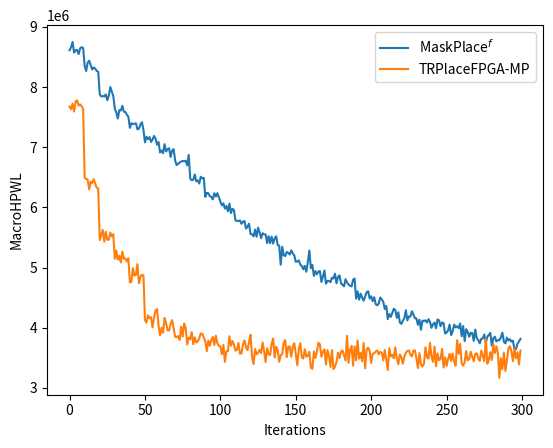

Write the Python code that produced this figure.
import matplotlib.pyplot as plt

# Data for the x-axis
iterations = list(range(300))

# Data for the first series (y-axis)
# design_182_colorg = [-6563449,-6611526,-6460870,-6585598,-6698125,-6543646,-6560070,-6570790,-6501267,-6386616,-5997982,-6111191,-6023291,-6027887,-6155495,-6045455,-5983009,-5932333,-6014152,-6027850,-5340082,-5407897,-5537722,-5371698,-5473141,-5308272,-5417283,-5393061,-5410847,-5384136,-4878264,-4980382,-4950591,-4881204,-4988435,-4971826,-4943045,-4848439,-4978330,-4962967,-4766590,-4659355,-4761323,-4733508,-4618556,-4544788,-4553201,-4607129,-4624437,-4576077,-4586517,-4489689,-4603045,-4600278,-4632685,-4505567,-4604119,-4616480,-4578702,-4593563,-3583023,-3695292,-3704590,-3812117,-3750347,-3741069,-3799218,-3687017,-3538006,-3551275,-3629139,-3513899,-3576792,-3475238,-3598086,-3562324,-3513628,-3616639,-3534359,-3551157,-3223717,-3314410,-3620557,-3448654,-3461065,-3391631,-3474718,-3482894,-3367832,-3483629,-3214379,-3251166,-3290527,-3282120,-3193016,-3228038,-3329695,-3418775,-3458627,-3287781,-3141890,-2944312,-3060526,-3227358,-3114060,-3186310,-3165330,-3156753,-3286340,-3212004,-2994223,-3130434,-3210191,-3028877,-3022864,-3049732,-2934964,-3171133,-2980620,-3182554,-2985506,-2901151,-2949378,-2895131,-3155639,-2967792,-2815184,-3128081,-3193625,-2943860,-2960905,-3015020,-2785670,-3013305,-3107354,-2896557,-2909380,-2892269,-2939158,-3044474,-2931228,-2709742,-2736659,-2782885,-2766360,-2897076,-2858506,-2814200,-2880726,-2934678,-2856863,-2932967,-2711134,-2820754,-2886818,-2809124,-2866714,-2836692,-2808517,-3010495,-2760256,-2756999,-2895797,-2807154,-2710032,-2819175,-2843329,-2807041,-2886925,-2938644,-2961923,-2727241,-2860819,-2713038,-2684329,-2799343,-2690752,-2961689,-2853394,-2640573,-2694351,-2798108,-2799518,-2731067,-2687078,-2768249,-2824309,-2747622,-2714851,-2883673,-2844244,-2663341,-2686903,-2737654,-2808142,-2733379,-2765362,-2817442,-2582188,-2659815,-2693298,-2824052,-2795445,-2683125,-2680442,-2737621,-2868099,-2663171,-2738679,-2750895,-2706801,-2543796,-2776608,-2786745,-2665220,-2754825,-2822249,-2671373,-2834743,-2580886,-2821196,-2658413,-2672064,-2720323,-2534745,-2694564,-2609364,-2707063,-2807322,-2867277,-2604961,-2671117,-2728796,-2634445,-2765274,-2664257,-2793956,-2742983,-2583028,-2926900,-2503276,-2691177,-2685591,-2691131,-2735787,-2741001,-2564904,-2735446,-2702019,-2659520,-2506428,-2565339,-2587406,-2735090,-2526551,-2819480,-2681426,-2522455,-2672549,-2595432,-2720757,-2694327,-2434691,-2653158,-2693062,-2392251,-2569148,-2627644,-2617561,-2552030,-2780822,-2417052,-2701514,-2631111,-2659585,-2626294,-2658414,-2643592,-2445818,-2687942,-2479471,-2679019,-2614850,-2613922,-2582713,-2803179,-2627581,-2560831,-2672705,-2499065,-2646173,-2566069,-2620949,-2654263,-2643061,-2676438,-2779212,-2678336,-2726898,-2688684]
# design_185_colorg = [-5796192,-5679975,-5682185,-5734162,-5641771,-5712493,-5714084,-5652233,-5846432,-5608325,-5183752,-5162904,-5294389,-5026355,-5141085,-5187053,-5116707,-5247467,-4985999,-5211955,-4370009,-4358376,-4448675,-4445038,-4367682,-4305827,-4356895,-4294610,-4304925,-4193091,-3892255,-3854976,-4112025,-3924425,-4160217,-4138151,-4058980,-3830665,-4009212,-4033575,-3912046,-3929544,-3881909,-3927930,-3931883,-3818816,-3848976,-3801042,-3789352,-3988364,-3359354,-3577123,-3501131,-3435387,-3325257,-3355765,-3473597,-3331365,-3520830,-3428670,-3426225,-3251004,-3426975,-3317538,-3286885,-3410281,-3284890,-3336565,-3306689,-3356213,-3355430,-3197077,-3404848,-3290643,-3316297,-3366543,-3351736,-3422325,-3425186,-3265049,-3146139,-3335030,-3125185,-3299612,-3220051,-3098373,-3222990,-3169805,-3235564,-3233444,-3174147,-3053553,-3058649,-3042738,-3173799,-3080731,-3123353,-3182376,-2986286,-3091907,-3266543,-3116010,-3141870,-3055883,-3177138,-3300283,-3148196,-3155665,-3215088,-3106397,-3178149,-3123462,-3081124,-3146101,-3087303,-3116649,-3221595,-3048534,-3246160,-3088957,-3195194,-2964497,-2987677,-2974878,-2971519,-3022684,-3063393,-3231686,-2939576,-3030665,-2893731,-3024691,-2918276,-2934961,-2988417,-3043523,-2881985,-2775976,-3075192,-3012977,-2728217,-2974807,-2988865,-3013562,-2845667,-2805102,-2916226,-2918277,-2929471,-2937768,-2817875,-2837643,-2850717,-3062328,-2939087,-2665173,-2911111,-2851139,-2954346,-2807121,-2754318,-2917768,-2900737,-2827827,-2850447,-3224802,-2951697,-2923004,-2960306,-2927231,-2740758,-2989137,-2852857,-2768586,-2881524,-2665598,-2740730,-2630359,-2980879,-2753587,-2669107,-2803668,-2683107,-2771913,-2672412,-2924734,-2609793,-2715485,-2885752,-2789293,-2698598,-2790367,-2659155,-2666822,-2628579,-2711024,-2743404,-2920629,-2738773,-2733417,-2459697,-2695990,-2661212,-2748575,-2681859,-2606819,-2440344,-2837324,-2538590,-2555253,-2786978,-2617696,-2696774,-2736613,-2579527,-2615541,-2763015,-2559460,-2741340,-2632535,-2637787,-2450121,-2670508,-2736997,-2599081,-2633714,-2681987,-2534180,-2713677,-2713966,-2631366,-2627352,-2669214,-2700469,-2674064,-2744777,-2581217,-2648975,-2624595,-2528433,-2639391,-2614434,-2562955,-2693961,-2518278,-2608742,-2736612,-2612417,-2634031,-2668109,-2732066,-2667248,-2691812,-2666519,-2639245,-2665418,-2650344,-2647539,-2663200,-2613732,-2575302,-2452824,-2504095,-2567492,-2725945,-2569257,-2592667,-2488793,-2475500,-2576063,-2461479,-2644116,-2452310,-2470055,-2530251,-2636221,-2573353,-2605961,-2493400,-2615735,-2512464,-2503469,-2557133,-2590610,-2485622,-2544066,-2688312,-2704814,-2506971,-2547154,-2643492,-2524011,-2697454,-2479234,-2545189,-2658953,-2442777,-2599690,-2505040,-2678342]
#design_190_colorg = [-5010726,-4956401,-4985952,-4891495,-4915532,-4876155,-4908241,-4988419,-4860431,-4919802,-4205693,-4228148,-4323463,-4233715,-4271055,-4282964,-4251591,-4361943,-4183289,-4202786,-3782986,-3817003,-3891440,-3977440,-3828672,-3775801,-3856029,-3849943,-3853160,-3871274,-3601959,-3749074,-3671587,-3803166,-3721398,-3796098,-3830484,-3781923,-3799607,-3779637,-3716017,-3561065,-3693807,-3592040,-3520580,-3600865,-3795764,-3556520,-3507372,-3554357,-2984294,-3150810,-3185995,-2923712,-2771949,-2793656,-3162178,-3224903,-2927353,-2859096,-2856604,-2795839,-2927521,-2986453,-2854886,-2901552,-2967250,-3152400,-2961840,-2875315,-2766462,-3059376,-2760801,-3007697,-2780008,-2926903,-2730015,-3064659,-3052431,-2790923,-2753577,-2729577,-2868001,-2728916,-2922131,-2615168,-2740083,-2838390,-2730755,-2974988,-2811973,-2646854,-2671580,-2689817,-2671931,-3025804,-2830329,-2852076,-2782064,-2880670,-2837111,-2858022,-2973845,-2810914,-2838985,-2781627,-2725104,-2795713,-2710535,-2725433,-2677327,-2744911,-2717396,-2722500,-2800452,-2759388,-2779875,-2778661,-2759123,-2727362,-2888146,-2729511,-2883045,-2907204,-2772566,-2831123,-2704936,-2980493,-2816618,-2700401,-2604316,-2778418,-2781573,-2774386,-2694200,-2727979,-2739372,-2805128,-2688657,-2999457,-2710797,-2809234,-2634768,-2701748,-2655914,-2833259,-2860463,-2698137,-2718076,-2821305,-2699355,-2629822,-2663456,-2624397,-2704258,-2682102,-2575141,-2832572,-2745329,-2998624,-2694663,-2964566,-2793482,-2685537,-2804356,-2610778,-2839630,-2611580,-2751725,-2628548,-2846738,-2640955,-2854144,-2564891,-2579557,-2635040,-2645169,-2569295,-2936786,-2835281,-2594256,-2689115,-2662444,-2693883,-2729800,-2645653,-2615254,-2654275,-2674082,-2807091,-2585186,-2597339,-2842566,-2740615,-2699640,-2604796,-2739883,-2553634,-2754581,-2674116,-2564046,-2642750,-2681858,-2608946,-2657219,-2706511,-2678931,-2700432,-2754915,-2728324,-2664739,-2587317,-2634382,-2627433,-2721487,-2601152,-2594843,-2694053,-2586077,-2611116,-2535230,-2606619,-2764412,-2651536,-2582134,-2637673,-2618526,-2720071,-2716801,-2733232,-2732591,-2685890,-2545972,-2410313,-2562267,-2651817,-2636771,-2764141,-2608062,-2614311,-2506252,-2559107,-2749537,-2618022,-2653164,-2525707,-2560740,-2668331,-2644017,-2596134,-2807468,-2625162,-2722330,-2604051,-2590207,-2765299,-2599672,-2561782,-2774698,-2564690,-2646663,-2607771,-2499767,-2921881,-2537350,-2614895,-2519012,-2716252,-2641769,-2573754,-2616324,-2595835,-2722729,-2566456,-2627338,-2666476,-2718260,-2555092,-2657780,-2852854,-2621570,-2698026,-2519411,-2593382,-2733753,-2413657,-2524608,-2491060,-2675580,-2701551,-2628504,-2659031,-2505967,-2541493,-2439804,-2577086,-2503845,-2687016,-2731541,-2633502]
# design_197_colorg = [-5910841,-5909947,-5892621,-5856807,-5786711,-5864361,-5920334,-5988564,-6026598,-5912897,-5124003,-5036491,-5161988,-5173335,-5090692,-5063483,-5092571,-5135044,-5179221,-5171100,-4546201,-4589461,-4510988,-4664587,-4530607,-4682993,-4464541,-4549467,-4516447,-4591947,-4376072,-4237778,-4321648,-4347001,-4229288,-4274073,-4308445,-4343022,-4347915,-4350747,-4089692,-4192835,-4189230,-4047504,-4192895,-4145938,-4173382,-4134233,-4023592,-4101490,-3542450,-3501052,-3612568,-3599391,-3587471,-3529299,-3583369,-3548673,-3607945,-3557388,-3562136,-3599987,-3613659,-3524966,-3611771,-3542324,-3632874,-3573346,-3567675,-3555634,-3472267,-3456654,-3471683,-3400394,-3500729,-3555755,-3448196,-3412616,-3501671,-3423200,-3346986,-3475294,-3391840,-3505861,-3457783,-3350043,-3499770,-3377069,-3532766,-3493746,-3386633,-3411207,-3425183,-3280760,-3482882,-3189739,-3281946,-3451694,-3401599,-3273352,-3400108,-3385344,-3480856,-3321357,-3402548,-3324490,-3248075,-3289778,-3291122,-3289474,-3308892,-3360999,-3436882,-3175874,-3241040,-3363293,-3312746,-3318974,-3145565,-3278587,-3173294,-3177307,-3295373,-3291941,-3376226,-3312985,-3229786,-3341343,-3347701,-3368935,-3224123,-3338133,-3282134,-3280306,-3229508,-3266365,-3219523,-3204773,-3335364,-3212532,-3394240,-3182709,-3195799,-3344008,-3362473,-3291081,-3257006,-3308543,-3318414,-3238188,-3163444,-3165406,-3116030,-3265674,-3226798,-3222283,-3161358,-3224454,-3295437,-3154723,-3139135,-3145374,-3342638,-3082972,-3351417,-3225986,-3276504,-3274525,-3215548,-3398832,-3210469,-3147126,-3192434,-3281985,-3233723,-3195319,-3180382,-3227179,-3170203,-3225783,-3117223,-3001003,-3155310,-2999533,-3258236,-3254637,-3069465,-3054231,-3206162,-3171817,-3143000,-3002108,-3061982,-3141603,-3163485,-3249593,-3190339,-3089355,-3258110,-3059507,-3195878,-3224179,-3152544,-3267169,-3103866,-3249614,-3082579,-3079142,-3004993,-3251822,-3110870,-3113331,-3158230,-3172438,-2956037,-3206633,-2911557,-3118434,-3127059,-3080873,-3187010,-3080138,-3127259,-3134302,-3071241,-3007850,-3159958,-3210162,-3073882,-3126024,-3178408,-3181138,-3093715,-3307189,-3075421,-3161911,-3150558,-3199217,-3070149,-3009818,-3094627,-2945035,-3220005,-3035270,-3044169,-3059475,-3088957,-3107246,-3207854,-3052782,-3082801,-3135228,-2893967,-3097436,-3115312,-3020282,-3090379,-3068867,-3062293,-2945185,-3103558,-3117107,-2954952,-2965085,-2955469,-3014935,-3167334,-2968715,-3076979,-3041418,-3088901,-3064775,-3040866,-3004974,-3131588,-3086418,-3051403,-2988839,-3031608,-3004745,-3054302,-3065911,-3091578,-2979063,-3018213,-2947522,-3132200,-3104285,-3101027,-3070630,-3064882,-3051557,-3028106,-3092701,-3004027,-3047283,-3098769,-3067844,-2964106,-3083866]
#design_207_colorg = [-6203467,-6147223,-6230990,-6255242,-6146812,-6186784,-6210180,-6107949,-6181562,-6149414,-5644047,-5692952,-5688140,-5691445,-5681577,-5663842,-5704856,-5684143,-5660027,-5696044,-4973298,-5002236,-5114299,-4986636,-5001374,-5039034,-5075675,-4976628,-4907428,-5028393,-4587080,-4626923,-4640075,-4702567,-4590920,-4751967,-4683647,-4566702,-4585084,-4695959,-4293373,-4219280,-4193887,-4325982,-4372426,-4312104,-4291389,-4359128,-4385800,-4401070,-4025396,-4150730,-4042944,-4050639,-3955193,-4080853,-4021086,-3959917,-3901561,-4005440,-3667095,-3653663,-3559623,-3714942,-3684017,-3572727,-3563173,-3653102,-3628401,-3665229,-3503762,-3548598,-3552172,-3526043,-3595508,-3620282,-3503718,-3585545,-3539287,-3560237,-3425853,-3412515,-3517967,-3389693,-3452052,-3387194,-3365670,-3429153,-3354782,-3419202,-3331901,-3478790,-3390592,-3316330,-3333363,-3342210,-3419733,-3312371,-3427348,-3370565,-3157955,-3230911,-3347307,-3401538,-3392794,-3248086,-3285360,-3363552,-3283697,-3319074,-3292121,-3363900,-3262311,-3296930,-3258977,-3281350,-3374940,-3192433,-3341178,-3232305,-3235285,-3192775,-3194360,-3250431,-3129282,-3213694,-3304004,-3271832,-3322880,-3288263,-3212810,-3180186,-3253574,-3423127,-3206669,-3164970,-3224755,-3351243,-3282151,-3417237,-3179291,-3149368,-3240941,-3122502,-3058346,-3107711,-3102863,-3218508,-3235534,-3189068,-3055849,-3081764,-3084319,-3085797,-3091367,-3198501,-3054054,-3141942,-3144670,-3221975,-3012397,-2975807,-2931915,-3111574,-3031748,-3002094,-3176042,-2984154,-3044525,-2915596,-2963661,-3033384,-2971028,-2994105,-2965606,-2923447,-2946039,-2972176,-3007256,-2991008,-3013582,-2902520,-3104778,-2864613,-3019333,-3003631,-3126228,-3023838,-3037529,-3046969,-2953839,-2897930,-2903579,-2964359,-2832254,-3038243,-3089546,-2782514,-2891422,-3079620,-2955248,-2933682,-2821707,-3006945,-2878600,-2971016,-2877334,-2781457,-3054585,-2910523,-2970575,-2997970,-3018297,-2971132,-2867122,-2855943,-2926726,-2941386,-2903131,-2769099,-2839606,-3043154,-2998718,-2889640,-2936319,-3032337,-2816400,-2988628,-2932806,-2904219,-2994954,-2929884,-2889149,-2945512,-2982469,-2985216,-2993226,-2953166,-2992835,-2965991,-3019715,-3137317,-2985995,-2848701,-2951353,-3091326,-3066263,-2949559,-2923542,-2892526,-2916591,-3115050,-2866370,-2910794,-2784671,-2833479,-2900799,-2830587,-3118944,-2926311,-2894603,-2886625,-3063623,-2947394,-2918180,-3019875,-3091729,-2938163,-3022840,-2962720,-2921423,-3021028,-2871502,-2997968,-2900743,-2979051,-3122252,-2894548,-2874669,-3119436,-2885027,-2858650,-2891775,-2850114,-2908088,-3093156,-2936180,-2756951,-2862237,-3019327,-2962264,-2950380,-2998823,-3205341,-3045765,-3117406,-3115111,-2984569,-2969508,-3018781]
#design_220_colorg = [-5311453,-5241815,-5221337,-5370892,-5025820,-5317027,-5203145,-5290402,-5385757,-5279474,-4336018,-4345351,-4514422,-4401938,-4324540,-4415874,-4420538,-4427977,-4356805,-4351757,-3686555,-3774752,-3812726,-3749796,-3702295,-3724298,-3614055,-3642036,-3777514,-3669332,-3466159,-3426964,-3475219,-3577040,-3528780,-3461227,-3423025,-3399642,-3542172,-3459317,-3471147,-3279616,-3290292,-3345129,-3359965,-3276834,-3336776,-3408529,-3331046,-3221152,-2982294,-3021496,-3120849,-3206743,-3105347,-3208042,-3114456,-3010190,-3001712,-3044465,-2685297,-2701391,-2828459,-2932949,-2939984,-2868087,-2898465,-2804820,-2875612,-2715788,-2760553,-2669298,-2639629,-2590802,-2777496,-2752289,-2662890,-2512855,-2906793,-2743587,-2811140,-2833953,-2918792,-2848784,-2590124,-2766086,-2515203,-2564815,-2780281,-2826042,-2762979,-2686666,-2652609,-2745171,-2846203,-2923971,-2683497,-2764343,-2728200,-2753186,-2432746,-2546653,-2428914,-2672612,-2717432,-2426057,-2422653,-2708690,-2586950,-2588794,-2787686,-2577402,-2802398,-2562396,-2712950,-2701641,-2607246,-2932378,-2750945,-2654918,-2447700,-2590197,-2645391,-2799713,-2587081,-2671478,-2819563,-2548784,-2596922,-2527836,-2695719,-2569017,-2658474,-2612109,-2505602,-2727938,-2677991,-2657157,-2591412,-2730021,-2493013,-2614359,-2568737,-2469551,-2638089,-2688821,-2639264,-2685732,-2599598,-2455061,-2740151,-2771290,-2664135,-2738442,-2616813,-2656661,-2631228,-2576197,-2769418,-2614300,-2561825,-2511769,-2601582,-2454341,-2566214,-2475165,-2648079,-2697468,-2804280,-2423666,-2537467,-2479323,-2515894,-2603169,-2546903,-2544012,-2558953,-2821266,-2497859,-2352574,-2638282,-2703823,-2590471,-2468543,-2389298,-2553429,-2394821,-2653636,-2820501,-2455142,-2357464,-2813424,-2708578,-2589559,-2863409,-2366393,-2461739,-2685350,-2482529,-2480390,-2546002,-2747736,-2536944,-2481496,-2443267,-2790022,-2455343,-2694867,-2560480,-2852261,-2695868,-2563537,-2623182,-2549675,-2425859,-2437919,-2805532,-2322555,-2548679,-2576676,-2653098,-2582680,-2598856,-2825251,-2302057,-2607753,-2639831,-2537406,-2464059,-2579043,-2808865,-2603121,-2356355,-2647645,-2621564,-2636055,-2434252,-2640329,-2486006,-2379896,-2732196,-2433939,-2652218,-2737706,-2644068,-2700620,-2507483,-2401830,-2585529,-2708426,-2590056,-2444187,-2266351,-2394035,-2557976,-2577666,-2637266,-2521867,-2300416,-2579724,-2447148,-2703311,-2287198,-2536536,-2810712,-2349158,-2458080,-2573022,-2634149,-2550828,-2373300,-2727938,-2500334,-2628127,-2450067,-2619440,-2522957,-2491267,-2419839,-2547820,-2714230,-2337790,-2729827,-2533599,-2352394,-2663761,-2451720,-2394050,-2293285,-2398675,-2440238,-2402021,-2496847,-2434198,-2430050,-2618504,-2448273,-2591012,-2622121,-2248333]
design_232_colorg = [-7675545,-7631993,-7724377,-7593546,-7761622,-7779809,-7693088,-7712022,-7683166,-7629488,-6496579,-6473707,-6462039,-6300649,-6428876,-6406259,-6470319,-6400319,-6325320,-6316054,-5457065,-5543744,-5628027,-5429671,-5595477,-5463211,-5463411,-5581347,-5515761,-5554746,-5148420,-5285641,-5132085,-5196463,-5084605,-5265617,-5147663,-5152471,-5100567,-5154904,-4753669,-4767022,-4989593,-4866695,-4879535,-5056579,-4740639,-4842971,-4881793,-4866033,-4127255,-4084214,-4208991,-4156793,-4177094,-4006486,-4171722,-4286925,-4311074,-4034869,-3871817,-4000423,-3916042,-4164441,-4079508,-3955739,-3953397,-4062347,-4126577,-3988672,-3849520,-3843363,-3862070,-3798701,-4018468,-3852405,-4069776,-3996597,-3722581,-3836310,-3810100,-3926819,-3725988,-3841701,-3754865,-3773946,-3824072,-3906096,-3900682,-3831826,-3777374,-3610630,-3787318,-3701672,-3798335,-3847636,-3712549,-3868795,-3742108,-3702534,-3686338,-3560172,-3712257,-3433058,-3612668,-3610615,-3857701,-3700008,-3778902,-3722847,-3618787,-3636928,-3747359,-3567696,-3575013,-3722869,-3789286,-3673035,-3628100,-3762999,-3883815,-3520115,-3398213,-3647730,-3559242,-3587506,-3632121,-3577408,-3756405,-3613422,-3431177,-3658313,-3562142,-3547807,-3735603,-3820709,-3504298,-3687520,-3632436,-3434978,-3545726,-3561555,-3749147,-3794681,-3512440,-3688012,-3686031,-3518663,-3684276,-3742793,-3553675,-3377244,-3645705,-3743705,-3504988,-3489616,-3642936,-3518639,-3535103,-3600978,-3335171,-3318596,-3606450,-3497844,-3604090,-3752225,-3723692,-3518768,-3602244,-3640247,-3387826,-3629898,-3534704,-3349597,-3628886,-3313016,-3356265,-3430944,-3588454,-3492239,-3602608,-3623710,-3540937,-3456190,-3866071,-3418320,-3634924,-3696838,-3371403,-3687924,-3461521,-3788305,-3486819,-3584418,-3442535,-3745961,-3325546,-3643174,-3670833,-3609773,-3414536,-3565905,-3576043,-3604653,-3621363,-3558374,-3599491,-3586619,-3458252,-3630305,-3472685,-3296374,-3660396,-3523516,-3552002,-3491880,-3675137,-3488008,-3393841,-3556899,-3507956,-3404227,-3523551,-3586879,-3615562,-3623088,-3551165,-3523698,-3621065,-3622989,-3493539,-3330732,-3579142,-3389639,-3356754,-3402883,-3677747,-3510518,-3487374,-3750528,-3517666,-3434166,-3686166,-3361036,-3572990,-3462418,-3480181,-3649706,-3339329,-3508814,-3366133,-3483093,-3567412,-3447359,-3571559,-3437658,-3370325,-3794044,-3569226,-3729947,-3402564,-3370016,-3430676,-3614614,-3460841,-3478123,-3600427,-3515817,-3441592,-3565513,-3576951,-3487423,-3451589,-3619692,-3528805,-3444445,-3821687,-3402026,-3464977,-3594924,-3464681,-3726941,-3579937,-3691595,-3577959,-3166406,-3493348,-3310601,-3583254,-3282672,-3460224,-3657474,-3694771,-3609039,-3445201,-3657268,-3492890,-3594404,-3391215,-3622087]
#design_240_colorg = [-5283869,-5337189,-5235516,-5281378,-5225648,-5299294,-5242859,-5263962,-5149807,-5307161,-4227784,-4217849,-4042704,-4353586,-4196000,-4168369,-4127528,-4109705,-4066506,-4174290,-3726198,-3828998,-3856094,-3772576,-3766975,-3759921,-3750654,-3798383,-3841626,-3892058,-3577806,-3665804,-3624566,-3534364,-3632045,-3490149,-3603869,-3611293,-3479511,-3344788,-3475727,-3445758,-3447660,-3481776,-3502330,-3603634,-3604999,-3536700,-3605808,-3327579,-2606386,-2698610,-2834999,-2679592,-2942379,-2872238,-2926040,-2807839,-2946622,-2852734,-2611859,-2849866,-2682963,-2839498,-2560957,-2867508,-3011268,-2846890,-2783311,-2895342,-2664039,-2887096,-2691568,-2594106,-2855382,-2812897,-2976994,-2743423,-2774440,-2814331,-2549515,-2946986,-2887940,-2689626,-2651250,-2992959,-2602917,-2691423,-2738719,-2549893,-2743182,-2688213,-2776860,-2708643,-2726647,-2655402,-2959899,-2743584,-2813505,-2708681,-2735773,-2543559,-2571220,-2747548,-2733916,-2404761,-2698416,-2550943,-2890412,-2651540,-2793910,-2756950,-2779348,-2684404,-2686788,-2770960,-2722420,-2457789,-2862019,-2977210,-2643833,-2625568,-2579367,-2919966,-2893124,-2567868,-2543750,-2580069,-2772964,-2654219,-2622669,-2798493,-2685428,-2656628,-2532547,-2671393,-2560600,-2525011,-2747736,-2639499,-2874394,-2714016,-2763134,-2922335,-2654997,-2666937,-2832947,-2932276,-2301233,-2606124,-2612190,-2750811,-2722431,-2472631,-2664892,-2580553,-2748073,-2769897,-2849299,-2713775,-2349807,-2468299,-2508426,-2859573,-2578453,-2414639,-2474122,-2294396,-2463037,-2660853,-2777490,-2744310,-2827160,-2821517,-2699910,-2592827,-2657832,-2838218,-2790868,-2786903,-2561235,-2552131,-2742377,-2757274,-2400862,-2604396,-2391978,-2672309,-2697761,-2581506,-2307968,-2407841,-2720118,-2546317,-2352632,-2427019,-2658020,-2438716,-2472556,-2205066,-2399084,-2534448,-2939602,-2804585,-2648457,-2480934,-2448504,-2492843,-2723870,-2710119,-2641157,-2335302,-2215085,-2441662,-2657537,-2490461,-2608829,-2770930,-2536903,-2630459,-2852421,-2353864,-2773687,-2464164,-2529817,-2414353,-2316551,-2432489,-2614540,-2520563,-2493694,-2678613,-2697480,-2680782,-2593887,-2460139,-2621194,-2609398,-2788779,-2873232,-2779233,-2559003,-2657721,-2755308,-2525990,-2959777,-2804024,-2419915,-2711629,-2473582,-2509265,-2757879,-2493369,-2506224,-2333643,-2422133,-2546478,-2402636,-2530357,-2512248,-2458910,-2726807,-2524760,-2305887,-2446515,-2602412,-2526511,-2477208,-2461141,-2594550,-2387463,-2900427,-2757055,-2601976,-2477035,-2270304,-2770609,-2469515,-2401952,-2604948,-2649758,-2559483,-2572296,-2628863,-2737322,-2425888,-2330634,-2622319,-2442359,-2582298,-2571774,-2335970,-2839084,-2368221,-2505351,-2704381,-2691809,-2774302,-2402744,-2515523]
# Data for the second series (y-axis)
#design_182_org  = [-7543482,-7541385,-7596841,-7554339,-7479795,-7529006,-7540479,-7608155,-7565726,-7566625,-7191686,-7155641,-7172080,-7231775,-7183181,-7225818,-7168520,-7223966,-7121269,-7111034,-6760782,-6833186,-6654616,-6833904,-6736396,-6740547,-6741512,-6874094,-6900427,-6739349,-6451248,-6405242,-6557650,-6306883,-6444952,-6389222,-6378737,-6490452,-6499150,-6600149,-6089565,-6124840,-5966208,-5942196,-6108648,-6042657,-6077589,-6114075,-6116735,-6087361,-5691873,-5744546,-5741933,-5698813,-5709886,-5737454,-5795953,-5759983,-5558678,-5709932,-5417788,-5410586,-5334906,-5435449,-5478719,-5469421,-5395390,-5464341,-5468818,-5508212,-5176315,-5159558,-5051853,-5165348,-5182519,-5129944,-5206155,-5169175,-5083931,-5163859,-4885885,-4918560,-4866051,-4958430,-4827989,-4892132,-4992772,-4805985,-4900472,-4886118,-4683969,-4694320,-4727000,-4674431,-4556089,-4578325,-4636626,-4551656,-4674653,-4714671,-4536411,-4424906,-4536225,-4422474,-4448275,-4446515,-4450108,-4396976,-4479489,-4549530,-4348991,-4172454,-4215604,-4185266,-4145479,-4290852,-4202858,-4263639,-4248381,-4171509,-4009441,-4022501,-3848331,-4025107,-4031893,-3852186,-3811950,-3992003,-3941396,-3908671,-3727519,-3716179,-3786272,-3837644,-3796602,-3698099,-3665157,-3811201,-3784740,-3819119,-3619965,-3609148,-3699571,-3662384,-3684482,-3760170,-3707692,-3544504,-3651314,-3728272,-3421856,-3662006,-3405380,-3450997,-3635301,-3585439,-3495380,-3468730,-3707417,-3715140,-3388712,-3515222,-3452259,-3328977,-3522154,-3553860,-3400460,-3349402,-3360039,-3392915,-3477041,-3308875,-3321089,-3290776,-3386036,-3240353,-3190221,-3419825,-3279909,-3327761,-3247629,-3067473,-3304281,-3247867,-3408275,-3437561,-3125050,-3182188,-3144746,-3258986,-3308725,-3161719,-3039988,-3195470,-3045779,-3058141,-3015489,-3317586,-3048553,-3203641,-3131607,-2964912,-3087206,-3004045,-3154730,-3069019,-3149740,-3133603,-3098754,-3058911,-2957389,-3072125,-3073046,-3244977,-2995697,-2945699,-3145469,-3129483,-3036417,-2874192,-2886111,-3012755,-2970247,-2864158,-2939396,-2977685,-3057642,-3205619,-3037279,-2891859,-2928433,-2841402,-2858887,-2722319,-2923489,-2883977,-2797337,-2916984,-2814534,-2899497,-2786932,-2768600,-3015290,-2760034,-2937922,-2880018,-2844351,-2872995,-2865779,-2997564,-2965016,-2940143,-2939750,-2783327,-2870044,-2717915,-2624057,-2844738,-2857532,-2821444,-2679465,-2896457,-2749265,-2685237,-2713050,-2913120,-2943033,-2754074,-2785416,-2846917,-2911329,-2696695,-2922835,-2850855,-2632486,-2620821,-2805856,-2791653,-2703489,-2836669,-2854731,-2659120,-2756923,-2799045,-2595217,-2781024,-2746088,-2760302,-2764462,-2830871,-2921267,-2783778,-2455273,-2718384,-2727097,-2757887,-2878984,-2711791,-2707656,-2931022]
#design_185_org = [-6680320,-6457098,-6609900,-6591429,-6510370,-6640776,-6381407,-6599837,-6488763,-6639941,-6357145,-6234985,-6175834,-6220547,-6173190,-6373885,-6336943,-6285261,-6166657,-6267733,-5960730,-5954480,-5892244,-5981089,-6104428,-5872211,-5931432,-5924566,-5811525,-5802504,-5672088,-5703789,-5595126,-5814845,-5640216,-5728906,-5608845,-5510955,-5688530,-5735875,-5388322,-5404674,-5355234,-5452634,-5463567,-5381085,-5228017,-5242289,-5213130,-5239653,-5050884,-5036866,-5033203,-5063751,-4975650,-5027302,-5311365,-5148368,-5075360,-5070101,-4751787,-4775005,-4762038,-4675893,-4866925,-4651841,-4687668,-4756297,-4814783,-4664227,-4466100,-4474146,-4471545,-4490117,-4515004,-4531733,-4515976,-4563253,-4535491,-4444618,-4306618,-4171857,-4131741,-4227074,-4197532,-4381258,-4182381,-4228816,-4183686,-4205331,-3972291,-3994195,-4057438,-4030196,-4004808,-3883980,-4074754,-3907357,-4002776,-3917494,-3755976,-3716118,-3818969,-3889622,-3790998,-3811957,-3665694,-3737180,-3850184,-3760901,-3648590,-3622952,-3747756,-3575200,-3546979,-3527829,-3463769,-3406347,-3549709,-3609673,-3413791,-3569114,-3472959,-3512236,-3361512,-3492451,-3542874,-3402526,-3401053,-3659765,-3219018,-3388433,-3277544,-3253405,-3300435,-3280583,-3218820,-3360544,-3373742,-3235030,-3296246,-3228782,-3206466,-3156811,-3296471,-3207919,-3250138,-3209665,-3273905,-3102148,-2879510,-3088245,-3034366,-2992689,-3112685,-3163687,-3108025,-3075144,-3074791,-3231271,-2924070,-2930064,-2987824,-3033491,-3050940,-3005885,-2973823,-2893639,-2961764,-3034194,-3008172,-3001464,-2940700,-3000726,-2966859,-2907066,-2967079,-3008003,-2916600,-2865921,-2959545,-2926455,-3047244,-2957797,-3066307,-2899790,-3057135,-2938022,-2921739,-2787461,-2730393,-2888085,-2840620,-2900776,-2811392,-2857755,-2709772,-2905584,-2859978,-2796385,-2788793,-2693363,-2610672,-2896842,-2815455,-2653323,-2804201,-2749708,-2701656,-2928668,-2769904,-2879659,-2696958,-2780639,-2757793,-2765241,-2710840,-2759625,-2751080,-2967714,-2955888,-2784090,-2930265,-2780986,-2703298,-2636569,-2741141,-2653619,-2740139,-3079892,-2690642,-2787262,-2691334,-2643899,-2766651,-2670066,-2667659,-2571040,-2550065,-2792677,-2879048,-2627172,-2530846,-2767459,-2668285,-2727015,-2565663,-2719430,-2621941,-2553653,-2565345,-2667354,-2868931,-2713517,-2744384,-2674124,-2751580,-2710330,-2692899,-2486390,-2522818,-2801130,-2649073,-2717429,-2671223,-2617269,-2621906,-2605183,-2675891,-2518039,-2780124,-2855238,-2392022,-2784338,-2721292,-2431336,-2598931,-2445400,-2501304,-2491853,-2697842,-2614051,-2689771,-2483839,-2548522,-2725293,-2664168,-2450262,-2559819,-2622156,-2436880,-2663779,-2637341,-2605190,-2507288,-2534188,-2527216,-3130728,-2423590,-2725469]
#design_190_org = [-5531222,-5635338,-5540974,-5507737,-5447745,-5531224,-5516512,-5499547,-5507829,-5523088,-5373735,-5416025,-5395040,-5341609,-5403899,-5312169,-5218623,-5354767,-5231760,-5369942,-5204255,-5071942,-5134630,-5257001,-5188431,-5180075,-5133386,-5084290,-5214779,-5228086,-5056137,-4913319,-5050276,-5107850,-5000157,-5003551,-5037480,-5020945,-4975037,-5087013,-4893317,-4810726,-4973582,-4873907,-4952708,-4798031,-4875304,-4830483,-4924914,-4846748,-4657837,-4659211,-4614937,-4647290,-4663388,-4750907,-4646808,-4763484,-4691828,-4714630,-4500825,-4526711,-4436997,-4464571,-4529973,-4447872,-4433375,-4518203,-4486547,-4527231,-4391917,-4312004,-4235552,-4244895,-4401394,-4292350,-4261468,-4326138,-4399839,-4428222,-4162870,-4231903,-4226553,-4220125,-4244934,-4197499,-4248627,-4287929,-4142496,-4285686,-4102523,-4079672,-4043981,-3989083,-4075182,-4015510,-4060542,-4079204,-4161956,-4062941,-3917378,-3910295,-3933431,-4016089,-3880274,-4018306,-3952231,-3925430,-3947113,-4028332,-3840188,-3706159,-3781081,-3904707,-3710673,-3812044,-3881487,-3762491,-3698698,-3824182,-3698075,-3638190,-3700832,-3653289,-3636256,-3612844,-3705533,-3732899,-3672197,-3682107,-3574302,-3550071,-3583765,-3614712,-3562438,-3544962,-3518562,-3582002,-3419979,-3576693,-3514923,-3406051,-3567656,-3432671,-3473498,-3465168,-3435158,-3476621,-3401237,-3506347,-3305983,-3430244,-3360919,-3367166,-3344399,-3374875,-3212720,-3335081,-3369058,-3382045,-3295166,-3271905,-3267084,-3276993,-3239215,-3307564,-3198990,-3288372,-3264153,-3297428,-3162489,-3267947,-3074275,-3292531,-3121056,-3249253,-3221569,-3256122,-3182709,-3238892,-3127347,-3180149,-3071051,-3201486,-3159381,-3158340,-3164272,-3091203,-3152128,-3165803,-3109987,-3100721,-3080516,-3122292,-2999748,-3027580,-3065446,-3023371,-3109789,-3102992,-2971681,-3062706,-2940761,-3055374,-3051521,-3008488,-3058308,-3030386,-3036208,-3054194,-2931637,-2880966,-2964706,-2934432,-3002606,-2907160,-2977669,-2947887,-2923996,-3004410,-2863040,-2827263,-2965106,-2873834,-2939483,-2902220,-2896847,-2966258,-2935167,-2960097,-2871982,-2873242,-2838500,-2941053,-2933008,-2820243,-2948720,-2868104,-2902268,-2698032,-2872817,-2867033,-2821165,-2836152,-2866329,-2879486,-2796233,-2900400,-2814871,-2876441,-2922940,-2697154,-2833352,-2820750,-2881290,-2911587,-2887171,-2898823,-2772723,-2826316,-2716577,-2878441,-2800572,-2835483,-2694227,-2679027,-2753434,-2790620,-2867739,-2757720,-2891110,-2860658,-2854366,-2854786,-2724790,-2774576,-2809064,-2836459,-2895173,-2706435,-2788472,-2774422,-2772135,-2794892,-2783567,-2710927,-2768591,-2824253,-2878182,-2803088,-2822430,-2829640,-2747944,-2738910,-2776672,-2837653,-2755455,-2714529,-2909076,-2756415]
#design_197_org = [-6711200,-6642227,-6659075,-6730765,-6689646,-6804414,-6659992,-6744315,-6642016,-6732439,-6541151,-6433234,-6450113,-6515705,-6384420,-6528113,-6536507,-6468543,-6508086,-6618111,-6223548,-6356218,-6181542,-6268437,-6343573,-6162287,-6299660,-6284138,-6281846,-6271426,-6155931,-6079948,-6042771,-6144194,-6133789,-6103267,-6047673,-6085673,-6122673,-6039406,-5951236,-5864831,-5825972,-5910101,-5823409,-5793692,-5819621,-5893727,-5853751,-5846819,-5546658,-5705396,-5646363,-5640112,-5665427,-5658707,-5705794,-5563131,-5578646,-5579268,-5535440,-5343138,-5460530,-5423283,-5456627,-5362597,-5418541,-5447107,-5460390,-5498617,-5392824,-5280939,-5303668,-5306623,-5353549,-5346584,-5345488,-5303430,-5361649,-5315613,-5166723,-5042044,-5159751,-5114676,-5147736,-5201014,-5057134,-5133190,-5055934,-5156288,-4934317,-4955445,-5030565,-4975636,-4972974,-4980007,-4958678,-5010337,-4964694,-4997704,-4738464,-4748868,-4822448,-4795896,-4739288,-4715374,-4632129,-4821408,-4727683,-4798064,-4581108,-4654278,-4647472,-4655105,-4636329,-4671202,-4582019,-4685625,-4675452,-4671450,-4527716,-4468112,-4493161,-4489823,-4599936,-4610196,-4511049,-4544060,-4546204,-4530453,-4313346,-4383946,-4382951,-4452606,-4415183,-4321611,-4385091,-4405110,-4349083,-4382057,-4282835,-4332312,-4289378,-4262787,-4343539,-4286873,-4263617,-4271228,-4273135,-4198339,-4169029,-4124628,-4160093,-4196480,-4120619,-4162515,-4182853,-4199116,-4163754,-4133526,-3971087,-4102002,-4038016,-4000035,-3974107,-4075515,-3863379,-4070161,-4082011,-4034529,-3902282,-3923762,-3793354,-3865862,-3901782,-3846297,-3903765,-3952179,-3935649,-3907557,-3853291,-3695149,-3772116,-3894819,-3817600,-3802001,-3889576,-3704424,-3833768,-3824422,-3651746,-3725409,-3679424,-3703769,-3586808,-3697556,-3680884,-3729281,-3724644,-3717105,-3594611,-3527782,-3602373,-3680974,-3605800,-3604347,-3623723,-3586934,-3635099,-3580146,-3530341,-3554586,-3435649,-3590397,-3622464,-3519233,-3529584,-3688150,-3550337,-3639178,-3439970,-3554508,-3583229,-3552529,-3412555,-3483614,-3615003,-3463295,-3495660,-3517722,-3495105,-3472248,-3409806,-3483356,-3525138,-3501270,-3530456,-3447110,-3601031,-3504565,-3431493,-3355684,-3588449,-3497800,-3377941,-3538092,-3400935,-3431991,-3401544,-3379569,-3376387,-3276405,-3382405,-3531518,-3359694,-3372704,-3362314,-3331012,-3348407,-3263047,-3414688,-3375289,-3351967,-3349199,-3341998,-3369223,-3448575,-3350474,-3259941,-3383408,-3373165,-3390812,-3272975,-3459636,-3386369,-3375821,-3320621,-3440557,-3429948,-3389139,-3314645,-3281693,-3422822,-3335038,-3235625,-3352233,-3157252,-3369378,-3230655,-3377215,-3248730,-3226824,-3296845,-3251246,-3304321,-3206835,-3403594,-3146440,-3267415,-3387193]
#design_207_org = [-6965257,-7054131,-7025471,-6919310,-6880974,-7004430,-6928177,-7018626,-6935921,-6862085,-6608354,-6614484,-6678685,-6665799,-6639539,-6699672,-6652505,-6667093,-6571149,-6656943,-6413105,-6462789,-6413510,-6453976,-6566619,-6512191,-6389842,-6363513,-6458358,-6411198,-6081272,-6103001,-6186326,-6136623,-6094330,-6179725,-6120809,-6119597,-6193109,-6258660,-5922111,-5929518,-5915653,-5877899,-5918448,-5942036,-5871426,-5933469,-5883702,-5872609,-5564357,-5743719,-5716202,-5572209,-5660734,-5684830,-5692275,-5679918,-5706828,-5664911,-5344038,-5403041,-5514457,-5388844,-5446489,-5477318,-5398135,-5303701,-5460359,-5454003,-5106787,-5095207,-5060663,-5133121,-5122574,-5091048,-5103005,-5056412,-5143673,-5160894,-4837664,-4833703,-4848482,-4831086,-4930777,-4823831,-4868609,-4839354,-4743822,-4761822,-4571677,-4575477,-4579985,-4541474,-4527730,-4526124,-4579279,-4559161,-4643021,-4571160,-4480755,-4377131,-4403585,-4408642,-4277360,-4304400,-4421311,-4319735,-4343595,-4548811,-4151506,-4266134,-4113319,-4146262,-4163074,-4195658,-4264146,-4201635,-4190111,-4213314,-4087747,-4044089,-4116016,-4077425,-4115125,-4099118,-4016986,-4118341,-4138057,-4017443,-3953035,-4008031,-3981893,-3930609,-3947774,-3993433,-3931977,-3874909,-3933279,-3956075,-3856193,-3806373,-3918895,-3823366,-3779762,-3905967,-3921186,-3850919,-3883789,-3843509,-3724764,-3767442,-3770468,-3819031,-3741263,-3797120,-3816046,-3742805,-3683134,-3797532,-3554556,-3575931,-3586420,-3671281,-3624035,-3658351,-3596341,-3689344,-3610884,-3600409,-3383378,-3555292,-3454221,-3589015,-3493303,-3420950,-3604306,-3643339,-3566189,-3405581,-3354567,-3332516,-3346677,-3354991,-3377231,-3515298,-3502463,-3430855,-3342671,-3449251,-3431541,-3424759,-3313586,-3374667,-3281024,-3409159,-3413755,-3212702,-3253112,-3256486,-3374771,-3345019,-3107317,-3359022,-3277420,-3247986,-3233815,-3390066,-3266150,-3258440,-3248256,-3162196,-3381031,-3455081,-3292713,-3142875,-3207575,-3293762,-3241570,-3257185,-3246324,-3163922,-3052086,-3229599,-3209133,-3285442,-3250998,-3123468,-3208541,-3202572,-3169034,-3091970,-3166613,-3022824,-3166775,-3111887,-3121645,-3089928,-3244348,-3196461,-3194254,-3268077,-3153564,-2946228,-3238392,-3043128,-3164027,-3064374,-3078441,-3160614,-3040640,-3094835,-3127247,-3131574,-3164942,-3101876,-3079241,-2988511,-3036656,-3052345,-3203591,-3075583,-3127561,-3126882,-3021614,-3019057,-3072235,-3112355,-2896029,-3105343,-3037682,-3024404,-3009878,-3066930,-2981740,-3019047,-3024165,-2889858,-3177380,-3085580,-2895153,-2875413,-3018391,-2996779,-2863809,-2949383,-2829926,-2986132,-2830600,-3086134,-3129128,-2962253,-2947093,-2983177,-3076143,-3020755,-2961531,-2864991,-2876729,-2866401]
design_232_org = [-8613198,-8661005,-8750542,-8574456,-8610928,-8617772,-8548404,-8643669,-8663142,-8648230,-8352174,-8267524,-8406017,-8438516,-8367786,-8293511,-8324759,-8308964,-8267142,-8253017,-7880446,-7843842,-7852072,-7844141,-7877241,-7782122,-7857129,-8000847,-7927500,-7849906,-7641085,-7577878,-7477304,-7618438,-7610555,-7689526,-7590907,-7586012,-7540378,-7505962,-7321441,-7400137,-7384420,-7389724,-7396857,-7298746,-7309432,-7379198,-7416165,-7285661,-7080753,-7173540,-7134092,-7169208,-7088171,-7126493,-7187212,-7143628,-7042808,-7086437,-6914229,-6945486,-6902262,-7051463,-6931557,-6967996,-6983305,-6839535,-6944495,-6968173,-6779411,-6703889,-6723197,-6745555,-6761477,-6773416,-6766233,-6776776,-6699432,-6872276,-6478125,-6452349,-6460326,-6548320,-6432621,-6449914,-6396704,-6509912,-6482734,-6490702,-6175096,-6241938,-6236578,-6184605,-6176052,-6133352,-6236171,-6182351,-6236440,-6166907,-6097725,-6034351,-6067990,-5980645,-6023792,-5935871,-6065002,-5906472,-5977074,-5955697,-5783234,-5777007,-5774048,-5784395,-5728224,-5763057,-5774143,-5648768,-5681784,-5729121,-5558772,-5552669,-5519462,-5631228,-5512880,-5663242,-5584515,-5489237,-5571077,-5552380,-5550421,-5406295,-5521503,-5405434,-5514476,-5398511,-5483588,-5520737,-5374224,-5364667,-5047903,-5345485,-5203593,-5191624,-5259801,-5243457,-5218136,-5285781,-5237601,-5203470,-5095704,-5101827,-5119749,-5048146,-5027650,-4971775,-5027567,-4930935,-5093598,-5284105,-4990853,-5044615,-4861518,-4942393,-4888738,-4933017,-4942597,-4761586,-4848370,-4951351,-4732325,-4778061,-4777752,-4759106,-4833112,-4818877,-4898998,-4739196,-4841013,-4870630,-4738367,-4716143,-4689090,-4806096,-4751847,-4718751,-4697364,-4686580,-4797099,-4817831,-4484178,-4605538,-4466175,-4566992,-4501220,-4449331,-4522192,-4590054,-4607056,-4486587,-4524060,-4443048,-4507737,-4390315,-4373606,-4401465,-4502415,-4472876,-4431491,-4313815,-4364396,-4144071,-4230154,-4181335,-4245737,-4315504,-4295336,-4164409,-4256926,-4088076,-4064444,-4116524,-4160218,-4291696,-4122387,-4188190,-4185351,-4274828,-4221888,-4157692,-4155586,-4049478,-4134040,-3967819,-4118056,-4111514,-4123417,-4087073,-4142599,-4097840,-3999351,-4056638,-4086282,-3991427,-4138123,-4123398,-4025016,-4087570,-4076338,-3905393,-3920773,-3956913,-4052522,-3878442,-3937990,-4051858,-4005279,-4025711,-3994506,-4069679,-3859486,-4028580,-3779185,-3975296,-3930526,-3850625,-3915224,-3912619,-3783083,-3969690,-3825310,-3794894,-3741144,-3816830,-3822765,-3887393,-3748175,-3848335,-3882826,-3914178,-3702810,-3827606,-3851665,-3773677,-3793638,-3794386,-3840626,-3918698,-3766954,-3741069,-3835483,-3788519,-3810623,-3769447,-3784904,-3643745,-3642637,-3732728,-3774768,-3815064]
#design_220_org = [-5910704,-5712156,-6039523,-6055580,-5994552,-6071986,-6012434,-5950551,-5852207,-5997694,-5791346,-5833058,-5850263,-5829020,-5819516,-5786243,-5865007,-5895710,-5906662,-5831366,-5513903,-5460507,-5561631,-5598048,-5536381,-5533195,-5463797,-5519083,-5479746,-5509892,-5240258,-5363035,-5314828,-5279897,-5290988,-5262160,-5223966,-5234424,-5347933,-5229378,-5124122,-5008640,-5131062,-5089692,-5052500,-5154875,-5085453,-5094821,-5116077,-5025372,-4859344,-4897313,-4850474,-4878590,-4815731,-4837833,-4754819,-4912052,-4669366,-4792086,-4677518,-4703400,-4555423,-4573525,-4619883,-4588290,-4555816,-4565916,-4535579,-4587319,-4412779,-4297509,-4320584,-4396987,-4429055,-4438895,-4238356,-4384623,-4319947,-4314377,-4281908,-4262817,-4157949,-4113779,-4188289,-4158697,-4249608,-4117260,-4252726,-4134187,-3963318,-4168964,-3947425,-4044327,-4108219,-4048668,-3982949,-4031243,-3908415,-4066926,-3988080,-3975498,-3938687,-3955898,-3936593,-3987469,-3945107,-3905884,-3973395,-3946390,-3806103,-3829954,-3847603,-3798297,-3912793,-3750787,-3823396,-3820361,-3796680,-3843725,-3655664,-3674006,-3665391,-3777700,-3639879,-3678819,-3702376,-3611956,-3645626,-3683509,-3568132,-3399931,-3604150,-3512876,-3627911,-3484429,-3469144,-3440215,-3463935,-3536409,-3385751,-3478223,-3454771,-3403823,-3463968,-3491907,-3398152,-3580614,-3480619,-3405788,-3385845,-3401914,-3393490,-3370062,-3373762,-3424896,-3307983,-3348033,-3417941,-3338211,-3265327,-3335907,-3232546,-3227799,-3299135,-3282682,-3273362,-3293502,-3246043,-3302482,-3170078,-3076913,-3140601,-3165044,-3108726,-3216813,-3191042,-3217624,-3244928,-3179149,-3134560,-3025344,-3053211,-3035264,-3077574,-3076580,-3079875,-3042909,-3032343,-3101707,-2914674,-2966047,-3056851,-3132509,-2976735,-2898334,-3027743,-2949375,-2900996,-3005770,-2938274,-3013832,-3068516,-3069432,-2891058,-2973365,-3021935,-3048600,-3004971,-3074628,-2980535,-3052109,-2938039,-2899436,-2937891,-3001965,-2842158,-2897453,-2959745,-3088486,-2906956,-2855594,-3042643,-2971139,-2868916,-2880581,-2809842,-2979320,-2934404,-2836365,-2985518,-2988773,-2874003,-3055643,-2891410,-2757280,-2799955,-2971908,-2937431,-2779805,-2836720,-2890506,-2672657,-2895457,-2932115,-2959263,-2987818,-2822011,-2798999,-2922436,-2944701,-2941518,-2699343,-2832655,-2933688,-2865464,-2864165,-2843057,-2872583,-2870554,-2884136,-2739976,-2770531,-2759992,-2691410,-2769200,-2776651,-2772971,-2777552,-2771555,-2767135,-2607299,-2884220,-2761368,-2719333,-2659540,-2680477,-2659409,-2820776,-2769621,-2724058,-2716469,-2666219,-2887283,-2807782,-2668511,-2642342,-2841903,-2913420,-2874678,-2805650,-2606626,-2651421,-2745985,-2775189,-2699256,-2656985,-2775287,-2729684,-2841321]
#design_240_org = [-5979564,-5700753,-5820638,-5883226,-5852429,-5770379,-5828368,-5825286,-5745401,-5758405,-5568671,-5643687,-5508020,-5612410,-5492584,-5649004,-5588597,-5593348,-5588931,-5568938,-5226365,-5300709,-5285874,-5381691,-5264353,-5256203,-5170904,-5398435,-5310797,-5313348,-4945394,-5020667,-5067902,-4989634,-5068871,-4922076,-4996159,-5145337,-4991788,-4843555,-4828310,-4799250,-4863838,-4867445,-4739322,-4887977,-4925014,-4789090,-4786067,-4751096,-4611859,-4566836,-4557675,-4503606,-4593650,-4559225,-4583038,-4573998,-4524669,-4538236,-4424343,-4370636,-4370002,-4195968,-4338833,-4418824,-4315494,-4242398,-4343638,-4385254,-4011057,-4135646,-4114309,-4106842,-4053782,-4063622,-4138934,-4175991,-4084342,-4185083,-3979113,-3894941,-3956412,-4014455,-3913537,-3816628,-3992989,-3877071,-3911367,-3966201,-3588678,-3685237,-3719473,-3652026,-3685251,-3772562,-3635314,-3687339,-3589640,-3801978,-3480110,-3592033,-3528913,-3548412,-3518408,-3534081,-3488977,-3688002,-3529637,-3540924,-3484181,-3582765,-3365129,-3409527,-3415829,-3456358,-3375129,-3471666,-3469009,-3335279,-3381771,-3273700,-3272593,-3328149,-3352869,-3325232,-3234580,-3456327,-3193998,-3355702,-3219046,-3147509,-3159963,-3273459,-3283435,-3218097,-3167510,-3187285,-3264670,-3252720,-3210288,-3174566,-3115456,-3105440,-3076952,-3049546,-3065376,-3128615,-3029587,-3097212,-3065862,-3023505,-3014211,-2899416,-2906945,-2958887,-2959435,-3010980,-3051579,-2875923,-3044037,-2827927,-2796539,-2765867,-2810181,-2841222,-2945344,-2918395,-2834578,-2914479,-2993358,-2718181,-2783885,-2711485,-2760199,-3014903,-2909396,-3154370,-2724549,-2834924,-2871644,-2840545,-2820857,-2685280,-2769971,-2782762,-2843719,-2778740,-2773927,-2774389,-2698466,-2878869,-2785744,-2555786,-2833037,-2826173,-2752440,-2926268,-2739892,-2852665,-2803412,-2452620,-2643354,-2864824,-2630043,-2488178,-2984289,-2594839,-2690423,-2700193,-2772435,-2606383,-2677643,-2819885,-2793865,-2552322,-2619825,-2808853,-2500684,-2552569,-2502614,-2615539,-2839701,-2720083,-2626308,-2744939,-2558698,-2727359,-2730817,-2403272,-2629272,-2617704,-2708263,-2501545,-2565552,-2658962,-2490962,-2550034,-2868757,-2616409,-2704196,-2890504,-2627727,-2831729,-2599056,-2579522,-2316762,-2771733,-2524381,-2384412,-2758296,-2607977,-2383811,-2486001,-2468381,-2446689,-2566631,-2622562,-2627168,-2723186,-2556777,-2783026,-2456405,-2557828,-2545431,-2598808,-2529256,-2645370,-2859054,-2662060,-2464539,-2632021,-2466102,-2699341,-2732059,-2772398,-2645539,-2722233,-2462069,-2507238,-2596288,-2581477,-2366162,-2302446,-2712573,-2545039,-2491045,-2512756,-2399075,-2525434,-2539597,-2371931,-2166349,-2501978,-2712072,-2667424,-2654477,-2579159,-2475853,-2479016]

for id in range(300):
    # design_182_colorg[id] = - design_182_colorg[id]
    # design_182_org[id] = -design_182_org[id]
    # design_185_colorg[id] = - design_185_colorg[id]
    # design_185_org[id] = -design_185_org[id]
    # design_190_colorg[id] = - design_190_colorg[id]
    # design_190_org[id] = -design_190_org[id]
    # design_197_colorg[id] = - design_197_colorg[id]
    # design_197_org[id] = -design_197_org[id]
    # design_207_colorg[id] = - design_207_colorg[id]
    # design_207_org[id] = -design_207_org[id]
    # design_220_colorg[id] = - design_220_colorg[id]
    # design_220_org[id] = -design_220_org[id]
    design_232_colorg[id] = - design_232_colorg[id]
    design_232_org[id] = -design_232_org[id]
    # design_240_colorg[id] = - design_240_colorg[id]
    # design_240_org[id] = -design_240_org[id]

# Create the line graph
# plt.plot(iterations, design_182_org, label='MaskPlace$^f$')
# plt.plot(iterations, design_182_colorg, label='TRPlaceFPGA-MP')
# plt.plot(iterations, design_185_org, label='MaskPlace$^f$')
# plt.plot(iterations, design_185_colorg, label='TRPlaceFPGA-MP')
# plt.plot(iterations, design_190_org, label='MaskPlace$^f$')
# plt.plot(iterations, design_190_colorg, label='TRPlaceFPGA-MP')
# plt.plot(iterations, design_197_org, label='MaskPlace$^f$')
# plt.plot(iterations, design_197_colorg, label='TRPlaceFPGA-MP')
# plt.plot(iterations, design_207_org, label='MaskPlace$^f$')
# plt.plot(iterations, design_207_colorg, label='TRPlaceFPGA-MP')
# plt.plot(iterations, design_220_org, label='MaskPlace$^f$')
# plt.plot(iterations, design_220_colorg, label='TRPlaceFPGA-MP')
plt.plot(iterations, design_232_org, label='MaskPlace$^f$')
plt.plot(iterations, design_232_colorg, label='TRPlaceFPGA-MP')
# plt.plot(iterations, design_240_org, label='MaskPlace$^f$')
# plt.plot(iterations, design_240_colorg, label='TRPlaceFPGA-MP')

# Add labels and title
plt.xlabel('Iterations')
plt.ylabel('MacroHPWL')

# Add legend
plt.legend()

# Save the graph as a PDF
plt.savefig('Design_232.pdf')
